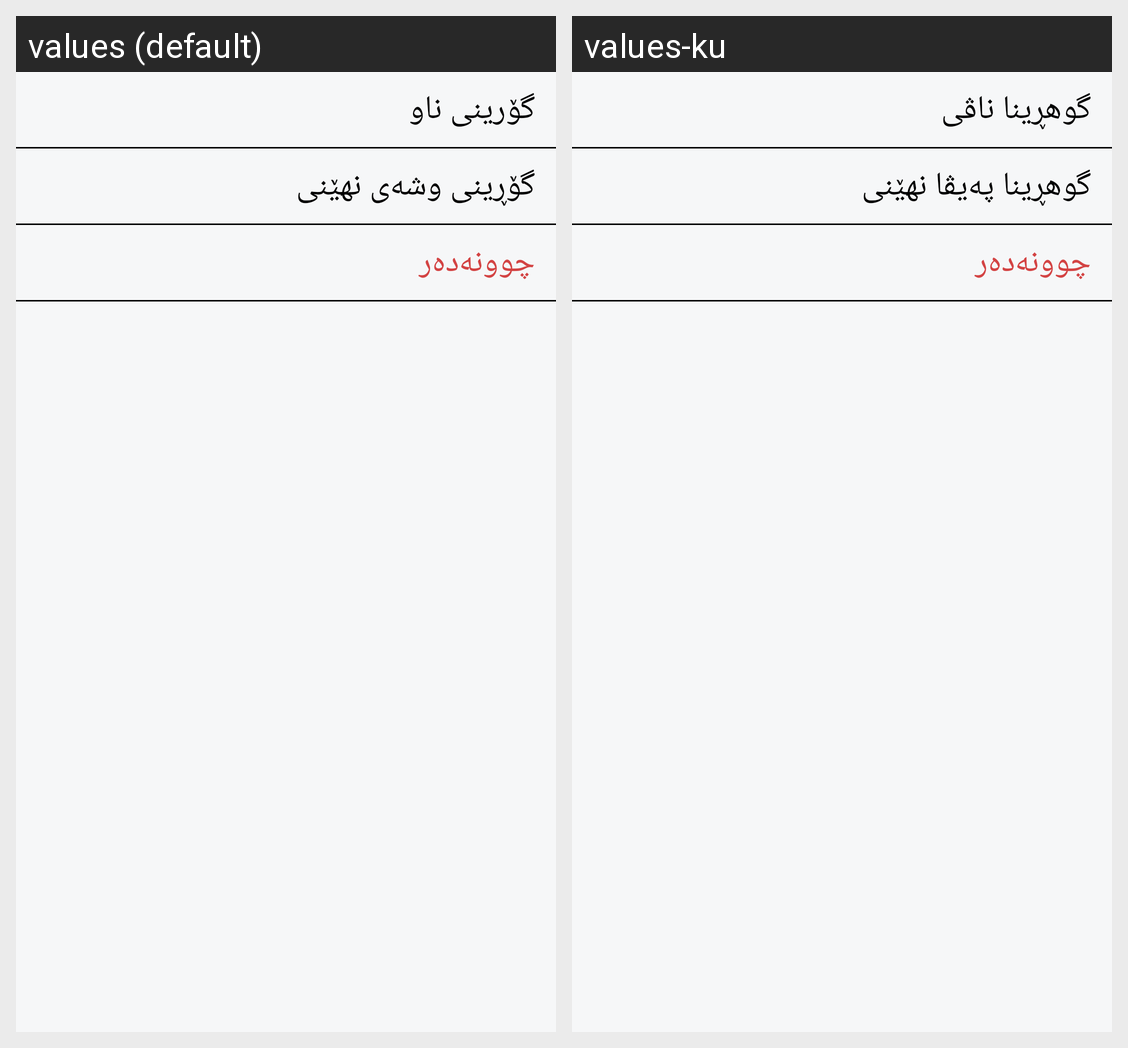

The same Android screen rendered under two of its app's locales, left to right. List the strings drawn on it with the default value and each locale's translation.
Android screen res/layout/fragment_setting.xml rendered under 2 locales, left to right: values (default), values-ku. Device: Nexus 5 (rendered at 1080×1920; each locale shown at half size, 540×960, under a caption strip naming it); theme Theme.Plan.
Strings drawn on this screen, with the default value and each locale's value (text and hints the layout hard-codes, and strings that could not be matched under every locale, appear in the picture but are not listed):

itemChangeName
  values: گۆرینى ناو
  values-ku: گوهڕینا ناڤى

itemChangePass
  values: گۆڕینى وشەى نهێنى
  values-ku: گوهڕینا پەیڤا نهێنى

logout
  values: چوونەدەر
  values-ku: چوونەدەر
